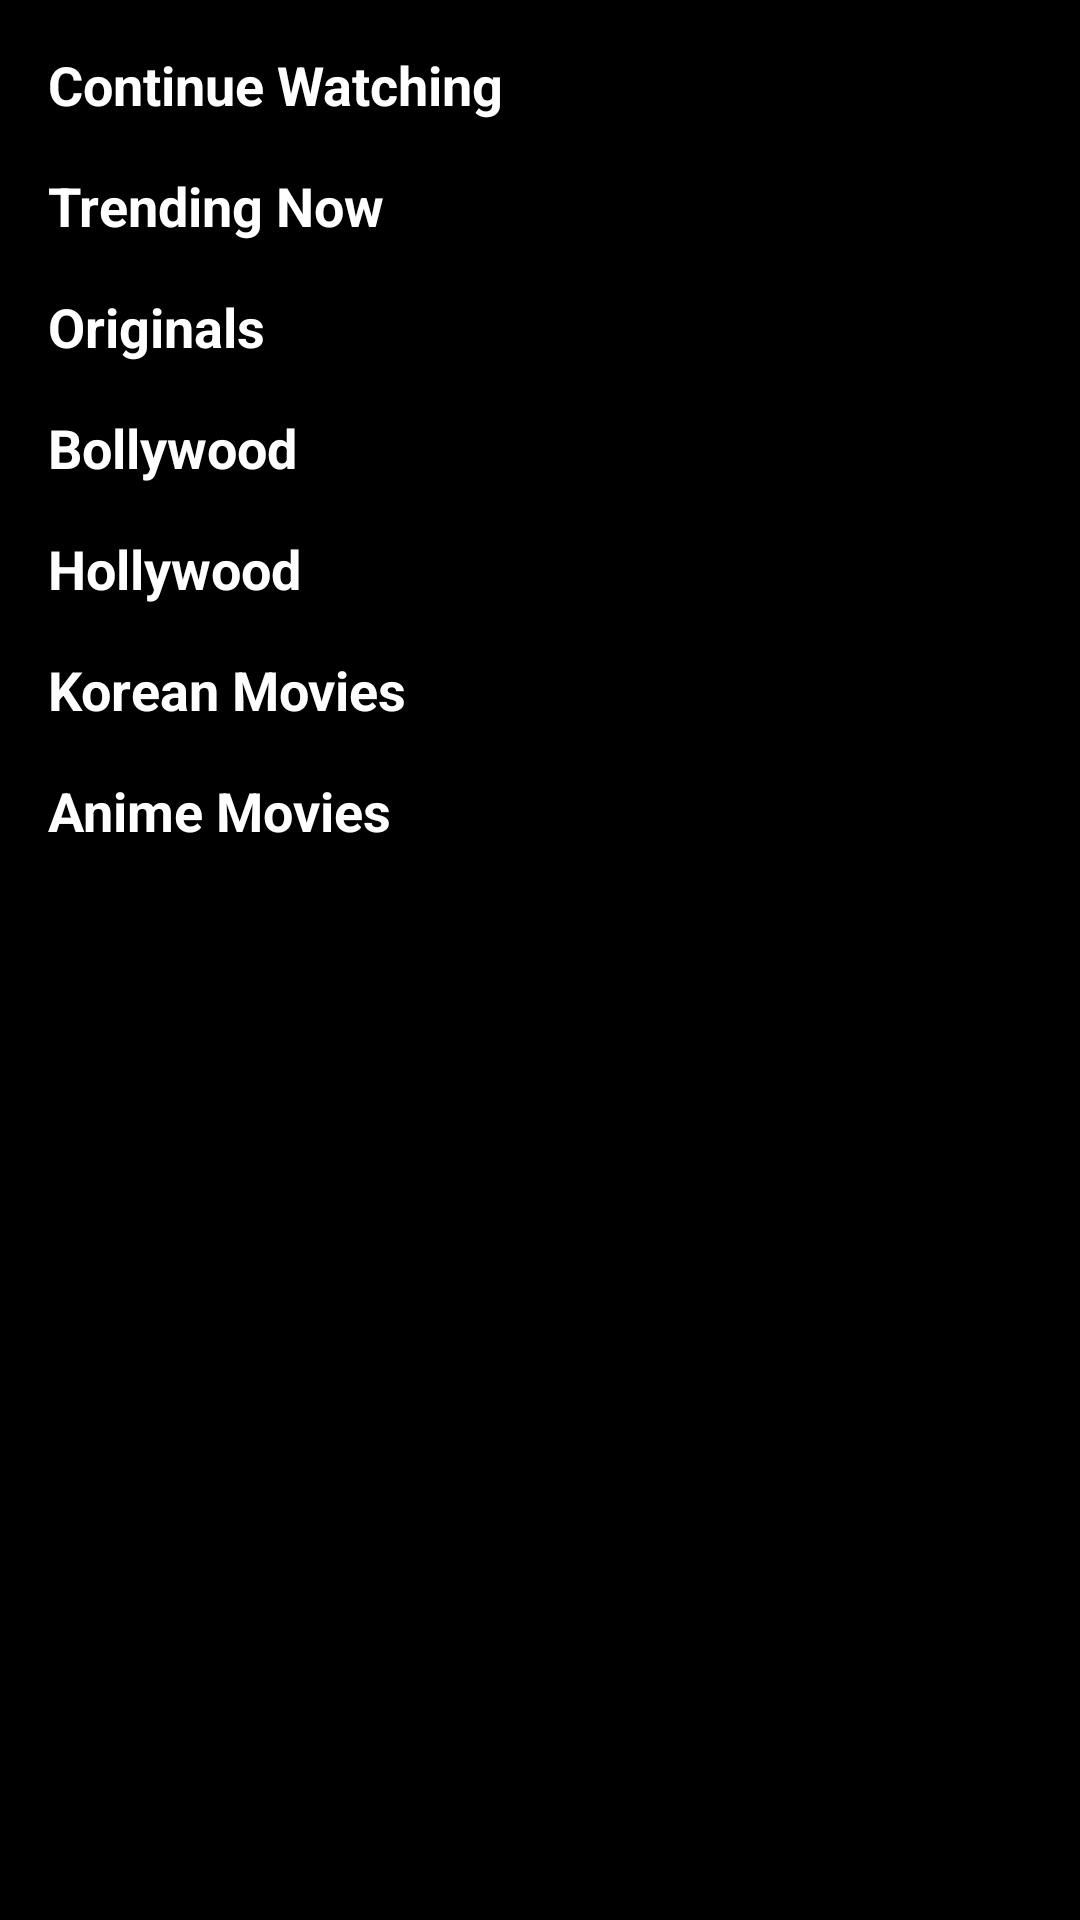

Android layout source for this screen:
<!-- AndroidManifest.xml: application theme Theme.Project67 -->
<!-- res/layout/fragment_home.xml -->
<?xml version="1.0" encoding="utf-8"?>
<androidx.core.widget.NestedScrollView xmlns:android="http://schemas.android.com/apk/res/android"
    xmlns:tools="http://schemas.android.com/tools"
    android:layout_width="match_parent"
    android:layout_height="match_parent"
    android:background="#000000"
    tools:context=".ui.home.HomeFragment">

    <LinearLayout
        android:layout_width="match_parent"
        android:layout_height="wrap_content"
        android:orientation="vertical">

        <TextView
            android:layout_width="wrap_content"
            android:layout_height="wrap_content"
            android:layout_marginStart="16dp"
            android:layout_marginTop="16dp"
            android:text="Continue Watching"
            android:textColor="#FFFFFF"
            android:textSize="18sp"
            android:textStyle="bold" />

        <androidx.recyclerview.widget.RecyclerView
            android:id="@+id/continue_watching_recycler_view"
            android:layout_width="match_parent"
            android:layout_height="wrap_content"
            android:orientation="horizontal" />

        <TextView
            android:layout_width="wrap_content"
            android:layout_height="wrap_content"
            android:layout_marginStart="16dp"
            android:layout_marginTop="16dp"
            android:text="Trending Now"
            android:textColor="#FFFFFF"
            android:textSize="18sp"
            android:textStyle="bold" />

        <androidx.recyclerview.widget.RecyclerView
            android:id="@+id/trending_recycler_view"
            android:layout_width="match_parent"
            android:layout_height="wrap_content"
            android:orientation="horizontal" />

        <TextView
            android:layout_width="wrap_content"
            android:layout_height="wrap_content"
            android:layout_marginStart="16dp"
            android:layout_marginTop="16dp"
            android:text="Originals"
            android:textColor="#FFFFFF"
            android:textSize="18sp"
            android:textStyle="bold" />

        <androidx.recyclerview.widget.RecyclerView
            android:id="@+id/originals_recycler_view"
            android:layout_width="match_parent"
            android:layout_height="wrap_content"
            android:orientation="horizontal" />

        <TextView
            android:layout_width="wrap_content"
            android:layout_height="wrap_content"
            android:layout_marginStart="16dp"
            android:layout_marginTop="16dp"
            android:text="Bollywood"
            android:textColor="#FFFFFF"
            android:textSize="18sp"
            android:textStyle="bold" />

        <androidx.recyclerview.widget.RecyclerView
            android:id="@+id/bollywood_recycler_view"
            android:layout_width="match_parent"
            android:layout_height="wrap_content"
            android:orientation="horizontal" />

        <TextView
            android:layout_width="wrap_content"
            android:layout_height="wrap_content"
            android:layout_marginStart="16dp"
            android:layout_marginTop="16dp"
            android:text="Hollywood"
            android:textColor="#FFFFFF"
            android:textSize="18sp"
            android:textStyle="bold" />

        <androidx.recyclerview.widget.RecyclerView
            android:id="@+id/hollywood_recycler_view"
            android:layout_width="match_parent"
            android:layout_height="wrap_content"
            android:orientation="horizontal" />

        <TextView
            android:layout_width="wrap_content"
            android:layout_height="wrap_content"
            android:layout_marginStart="16dp"
            android:layout_marginTop="16dp"
            android:text="Korean Movies"
            android:textColor="#FFFFFF"
            android:textSize="18sp"
            android:textStyle="bold" />

        <androidx.recyclerview.widget.RecyclerView
            android:id="@+id/korean_recycler_view"
            android:layout_width="match_parent"
            android:layout_height="wrap_content"
            android:orientation="horizontal" />

        <TextView
            android:layout_width="wrap_content"
            android:layout_height="wrap_content"
            android:layout_marginStart="16dp"
            android:layout_marginTop="16dp"
            android:text="Anime Movies"
            android:textColor="#FFFFFF"
            android:textSize="18sp"
            android:textStyle="bold" />

        <androidx.recyclerview.widget.RecyclerView
            android:id="@+id/anime_recycler_view"
            android:layout_width="match_parent"
            android:layout_height="wrap_content"
            android:orientation="horizontal" />

    </LinearLayout>
</androidx.core.widget.NestedScrollView>
<!-- resources referenced by this layout -->
<resources>
  <style name="Theme.Project67" parent="Base.Theme.Project67" />
  <style name="Base.Theme.Project67" parent="Theme.Material3.DayNight.NoActionBar">
          
          
      </style>
</resources>
